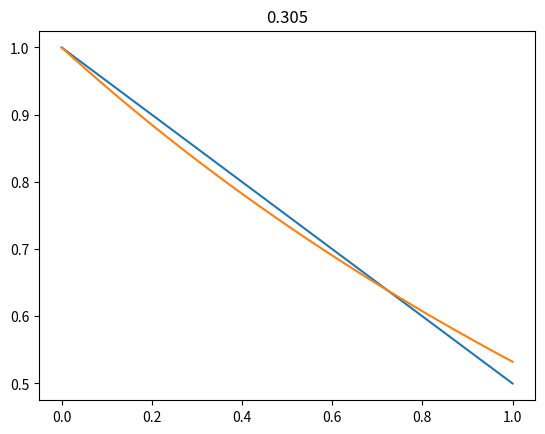

Generate this figure with matplotlib:
import numpy as np

def actual(X):
    return np.clip(1 - 0.5*X, 0, 1)

X = np.linspace(0.01, 1.0, 100)
plot_X = np.linspace(0.0, 1.0, 100)
Y1 = actual(plot_X)

def neuron(X, g=1, E=-100 + 60):
    '''
    All around good fit:
    g=0.216, E=-100
    '''
    X = 20 * X
    R = 20
    top = (g / R) * X * E
    bottom = 1 + (g / R) * X
    return 1 + np.divide(top, bottom) / 20

def error(X, g, E):
    return neuron(X, g, E) - actual(X)

from matplotlib import pyplot as plt

plt.plot(plot_X, Y1)

def seek_g_E(E_list=None):
    if E_list is None:
        E_list = [100, 50, 20]
    for E in E_list:
        max_G = 40
        min_G = 0.01
        for i in range(30):
            mid_G = (max_G + min_G) / 2.0
            y_goal = actual(1)
            y_max = neuron(1, g=max_G, E=E)
            y_min = neuron(1, g=min_G, E=E)
            y_mid = neuron(1, g=mid_G, E=E)
            if y_max < y_goal:
                yield max_G, E
                break
            elif y_min > y_goal:
                yield min_G, E
                break
            elif y_mid == y_goal:
                yield mid_G, E
                break
            elif y_mid < y_goal:
                max_G = max_G
                min_G = mid_G
            else: # y_mid > y_goal
                max_G = mid_G
                min_G = min_G
        else:
            yield mid_G, E

E_list = list(range(133+60, 136+60))
scores = []
for G, E in seek_g_E(E_list=E_list):
    score = abs(actual(0.5) - neuron(0.5, g=G, E=E))
    print('E %.1f G %.3f Score: %.3f' % (E, G, score,))
    scores.append(score)
    
import scipy
from scipy.optimize import curve_fit

popt, _ = curve_fit(neuron, X, actual(X), p0=[0.2232])
print(popt)

Y2 = neuron(plot_X, g=popt[0])
plt.plot(plot_X, Y2)

# plt.plot(E_list, scores)
plt.title('%.3f' % (popt[0],))
plt.show()
